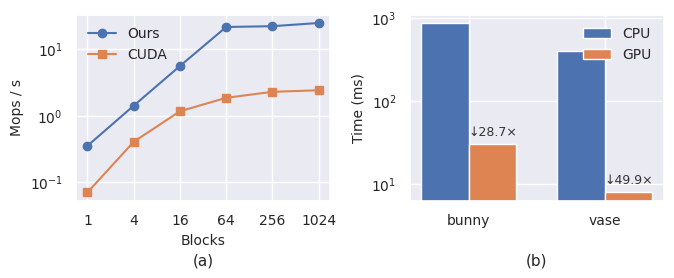

This chart was generated by the following Python code:
#!/usr/bin/env python3
"""Two-panel figure:
   Left:  coacd heap vs CUDA device-malloc throughput (small-medium regime).
   Right: Hausdorff batch=100 CPU vs GPU bars for bunny and 49160, with speedup labels.

Output: malloc_and_hausdorff.pdf
"""
import matplotlib.pyplot as plt
import seaborn as sns
import numpy as np

sns.set_theme()
plt.rcParams.update({
    "font.size":        10,
    "axes.labelsize":   10,
    "axes.titlesize":   10,
    "xtick.labelsize":  10,
    "ytick.labelsize":  10,
    "legend.fontsize":  10,
})

fig, axes = plt.subplots(1, 2, figsize=(6.84, 3.0))

# ---------------------------------------------------------------------------
# Subplot 0: malloc throughput
# ---------------------------------------------------------------------------
grids = [1, 4, 16, 64, 256, 1024]
ours_mops = [0.3521, 1.407, 5.540, 21.32, 21.91, 24.47]
cuda_mops = [0.0705, 0.4044, 1.161, 1.846, 2.271, 2.397]

ax0 = axes[0]
ax0.plot(grids, ours_mops, marker="o", label="Ours")
ax0.plot(grids, cuda_mops, marker="s", label="CUDA")
ax0.set_xscale("log")
ax0.set_yscale("log")
ax0.set_xlabel("Blocks")
ax0.set_ylabel("Mops / s")
ax0.set_xticks(grids)
ax0.set_xticklabels([str(g) for g in grids])
ax0.legend(frameon=False)
ax0.text(0.5, -0.28, "(a)", transform=ax0.transAxes, ha="center", va="top", fontsize=11)

# ---------------------------------------------------------------------------
# Subplot 1: Hausdorff batch=100 CPU vs GPU
# ---------------------------------------------------------------------------
ax1 = axes[1]
datasets = ["bunny", "vase"]
cpu_ms = [860.9756, 397.2055]
gpu_ms = [29.9832, 7.9617]
speedups = [c / g for c, g in zip(cpu_ms, gpu_ms)]

x = np.arange(len(datasets))
width = 0.35

bars_cpu = ax1.bar(x - width/2, cpu_ms, width, label="CPU")
bars_gpu = ax1.bar(x + width/2, gpu_ms, width, label="GPU")

ax1.set_ylabel("Time (ms)")
ax1.set_xticks(x)
ax1.set_xticklabels(datasets)
ax1.legend(frameon=False)
ax1.set_yscale("log")

# Annotate with speedup ratio directly above the GPU bar.
for i, (xi, su) in enumerate(zip(x, speedups)):
    ax1.annotate(f"↓{su:.1f}×",
                 xy=(xi + width / 2, gpu_ms[i]),
                 xytext=(0, 4),
                 textcoords="offset points",
                 ha="center", va="bottom",
                 fontsize=9, color="#333333")

ax1.text(0.5, -0.28, "(b)", transform=ax1.transAxes, ha="center", va="top", fontsize=11)

fig.tight_layout()
fig.savefig("malloc_and_hausdorff.pdf", bbox_inches="tight")
print("wrote malloc_and_hausdorff.pdf")
